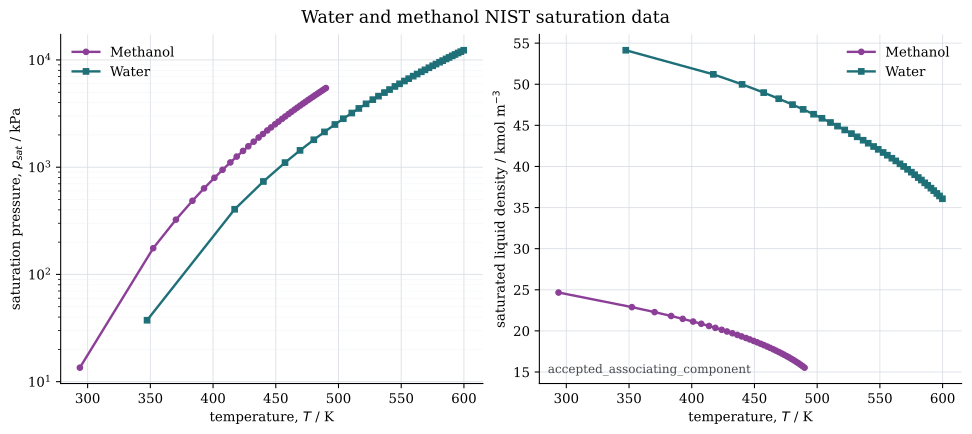

Source data for this figure (header and first rows):
component, label, T_K, p_sat_nist_Pa, rho_sat_liq_nist_mol_m3, rho_sat_liq_nist_kg_m3, phase, source_name, source_url, parameter_source, assoc_scheme, e_assoc_over_k_K, route_eligible, route_status, route_message
methanol, Methanol, 293.8, 13506, 24665, 790.3, liquid, nist_chemistry_webbook, https://webbook.nist.gov/cgi/fluid.cgi?A…, 2012_Held reference dataset, 2B, 2900, True, accepted_associating_component, Production single_component_vle accepted…
methanol, Methanol, 352.3, 175580, 22891, 733.4, liquid, nist_chemistry_webbook, https://webbook.nist.gov/cgi/fluid.cgi?A…, 2012_Held reference dataset, 2B, 2900, True, accepted_associating_component, Production single_component_vle accepted…
methanol, Methanol, 370.4, 324140, 22284, 714, liquid, nist_chemistry_webbook, https://webbook.nist.gov/cgi/fluid.cgi?A…, 2012_Held reference dataset, 2B, 2900, True, accepted_associating_component, Production single_component_vle accepted…
methanol, Methanol, 383.6, 486210, 21813, 698.9, liquid, nist_chemistry_webbook, https://webbook.nist.gov/cgi/fluid.cgi?A…, 2012_Held reference dataset, 2B, 2900, True, accepted_associating_component, Production single_component_vle accepted…
methanol, Methanol, 392.8, 634770, 21463, 687.7, liquid, nist_chemistry_webbook, https://webbook.nist.gov/cgi/fluid.cgi?A…, 2012_Held reference dataset, 2B, 2900, True, accepted_associating_component, Production single_component_vle accepted…
methanol, Methanol, 401.1, 796840, 21134, 677.1, liquid, nist_chemistry_webbook, https://webbook.nist.gov/cgi/fluid.cgi?A…, 2012_Held reference dataset, 2B, 2900, True, accepted_associating_component, Production single_component_vle accepted…
methanol, Methanol, 407.6, 945410, 20865, 668.5, liquid, nist_chemistry_webbook, https://webbook.nist.gov/cgi/fluid.cgi?A…, 2012_Held reference dataset, 2B, 2900, True, accepted_associating_component, Production single_component_vle accepted…
methanol, Methanol, 413.8, 1107500, 20596, 659.9, liquid, nist_chemistry_webbook, https://webbook.nist.gov/cgi/fluid.cgi?A…, 2012_Held reference dataset, 2B, 2900, True, accepted_associating_component, Production single_component_vle accepted…
methanol, Methanol, 418.9, 1256000, 20367, 652.6, liquid, nist_chemistry_webbook, https://webbook.nist.gov/cgi/fluid.cgi?A…, 2012_Held reference dataset, 2B, 2900, True, accepted_associating_component, Production single_component_vle accepted…
methanol, Methanol, 423.9, 1418100, 20132, 645, liquid, nist_chemistry_webbook, https://webbook.nist.gov/cgi/fluid.cgi?A…, 2012_Held reference dataset, 2B, 2900, True, accepted_associating_component, Production single_component_vle accepted…
methanol, Methanol, 428.1, 1566700, 19928, 638.5, liquid, nist_chemistry_webbook, https://webbook.nist.gov/cgi/fluid.cgi?A…, 2012_Held reference dataset, 2B, 2900, True, accepted_associating_component, Production single_component_vle accepted…
methanol, Methanol, 432.4, 1728700, 19714, 631.6, liquid, nist_chemistry_webbook, https://webbook.nist.gov/cgi/fluid.cgi?A…, 2012_Held reference dataset, 2B, 2900, True, accepted_associating_component, Production single_component_vle accepted…
methanol, Methanol, 436.3, 1890800, 19509, 625.1, liquid, nist_chemistry_webbook, https://webbook.nist.gov/cgi/fluid.cgi?A…, 2012_Held reference dataset, 2B, 2900, True, accepted_associating_component, Production single_component_vle accepted…
methanol, Methanol, 439.7, 2039400, 19327, 619.2, liquid, nist_chemistry_webbook, https://webbook.nist.gov/cgi/fluid.cgi?A…, 2012_Held reference dataset, 2B, 2900, True, accepted_associating_component, Production single_component_vle accepted…
methanol, Methanol, 443.2, 2201500, 19134, 613.1, liquid, nist_chemistry_webbook, https://webbook.nist.gov/cgi/fluid.cgi?A…, 2012_Held reference dataset, 2B, 2900, True, accepted_associating_component, Production single_component_vle accepted…
methanol, Methanol, 446.3, 2350000, 18961, 607.5, liquid, nist_chemistry_webbook, https://webbook.nist.gov/cgi/fluid.cgi?A…, 2012_Held reference dataset, 2B, 2900, True, accepted_associating_component, Production single_component_vle accepted…
methanol, Methanol, 449.4, 2512100, 18776, 601.6, liquid, nist_chemistry_webbook, https://webbook.nist.gov/cgi/fluid.cgi?A…, 2012_Held reference dataset, 2B, 2900, True, accepted_associating_component, Production single_component_vle accepted…
methanol, Methanol, 452.2, 2660600, 18609, 596.2, liquid, nist_chemistry_webbook, https://webbook.nist.gov/cgi/fluid.cgi?A…, 2012_Held reference dataset, 2B, 2900, True, accepted_associating_component, Production single_component_vle accepted…
methanol, Methanol, 455, 2822700, 18430, 590.5, liquid, nist_chemistry_webbook, https://webbook.nist.gov/cgi/fluid.cgi?A…, 2012_Held reference dataset, 2B, 2900, True, accepted_associating_component, Production single_component_vle accepted…
methanol, Methanol, 457.6, 2971300, 18268, 585.3, liquid, nist_chemistry_webbook, https://webbook.nist.gov/cgi/fluid.cgi?A…, 2012_Held reference dataset, 2B, 2900, True, accepted_associating_component, Production single_component_vle accepted…
methanol, Methanol, 460.2, 3133400, 18093, 579.7, liquid, nist_chemistry_webbook, https://webbook.nist.gov/cgi/fluid.cgi?A…, 2012_Held reference dataset, 2B, 2900, True, accepted_associating_component, Production single_component_vle accepted…
methanol, Methanol, 462.5, 3281900, 17934, 574.6, liquid, nist_chemistry_webbook, https://webbook.nist.gov/cgi/fluid.cgi?A…, 2012_Held reference dataset, 2B, 2900, True, accepted_associating_component, Production single_component_vle accepted…
methanol, Methanol, 465, 3444000, 17761, 569.1, liquid, nist_chemistry_webbook, https://webbook.nist.gov/cgi/fluid.cgi?A…, 2012_Held reference dataset, 2B, 2900, True, accepted_associating_component, Production single_component_vle accepted…
methanol, Methanol, 467.1, 3592600, 17602, 564, liquid, nist_chemistry_webbook, https://webbook.nist.gov/cgi/fluid.cgi?A…, 2012_Held reference dataset, 2B, 2900, True, accepted_associating_component, Production single_component_vle accepted…
methanol, Methanol, 469.4, 3754600, 17430, 558.5, liquid, nist_chemistry_webbook, https://webbook.nist.gov/cgi/fluid.cgi?A…, 2012_Held reference dataset, 2B, 2900, True, accepted_associating_component, Production single_component_vle accepted…
methanol, Methanol, 471.7, 3916700, 17258, 552.9, liquid, nist_chemistry_webbook, https://webbook.nist.gov/cgi/fluid.cgi?A…, 2012_Held reference dataset, 2B, 2900, True, accepted_associating_component, Production single_component_vle accepted…
methanol, Methanol, 473.6, 4065300, 17099, 547.9, liquid, nist_chemistry_webbook, https://webbook.nist.gov/cgi/fluid.cgi?A…, 2012_Held reference dataset, 2B, 2900, True, accepted_associating_component, Production single_component_vle accepted…
methanol, Methanol, 475.8, 4227300, 16926, 542.3, liquid, nist_chemistry_webbook, https://webbook.nist.gov/cgi/fluid.cgi?A…, 2012_Held reference dataset, 2B, 2900, True, accepted_associating_component, Production single_component_vle accepted…
methanol, Methanol, 477.6, 4375900, 16766, 537.2, liquid, nist_chemistry_webbook, https://webbook.nist.gov/cgi/fluid.cgi?A…, 2012_Held reference dataset, 2B, 2900, True, accepted_associating_component, Production single_component_vle accepted…
methanol, Methanol, 479.6, 4538000, 16590, 531.5, liquid, nist_chemistry_webbook, https://webbook.nist.gov/cgi/fluid.cgi?A…, 2012_Held reference dataset, 2B, 2900, True, accepted_associating_component, Production single_component_vle accepted…
methanol, Methanol, 481.4, 4686500, 16427, 526.3, liquid, nist_chemistry_webbook, https://webbook.nist.gov/cgi/fluid.cgi?A…, 2012_Held reference dataset, 2B, 2900, True, accepted_associating_component, Production single_component_vle accepted…
methanol, Methanol, 483.2, 4848600, 16247, 520.6, liquid, nist_chemistry_webbook, https://webbook.nist.gov/cgi/fluid.cgi?A…, 2012_Held reference dataset, 2B, 2900, True, accepted_associating_component, Production single_component_vle accepted…
methanol, Methanol, 484.9, 4997200, 16080, 515.2, liquid, nist_chemistry_webbook, https://webbook.nist.gov/cgi/fluid.cgi?A…, 2012_Held reference dataset, 2B, 2900, True, accepted_associating_component, Production single_component_vle accepted…
methanol, Methanol, 486.7, 5159200, 15894, 509.2, liquid, nist_chemistry_webbook, https://webbook.nist.gov/cgi/fluid.cgi?A…, 2012_Held reference dataset, 2B, 2900, True, accepted_associating_component, Production single_component_vle accepted…
methanol, Methanol, 488.3, 5307800, 15721, 503.7, liquid, nist_chemistry_webbook, https://webbook.nist.gov/cgi/fluid.cgi?A…, 2012_Held reference dataset, 2B, 2900, True, accepted_associating_component, Production single_component_vle accepted…
methanol, Methanol, 490, 5469900, 15528, 497.5, liquid, nist_chemistry_webbook, https://webbook.nist.gov/cgi/fluid.cgi?A…, 2012_Held reference dataset, 2B, 2900, True, accepted_associating_component, Production single_component_vle accepted…
water, Water, 347.4, 37385, 54136, 975.3, liquid, nist_chemistry_webbook, https://webbook.nist.gov/cgi/fluid.cgi?A…, 2012_Held reference dataset, 2B, 2426, True, accepted_associating_component, Production single_component_vle accepted…
water, Water, 417.2, 405110, 51205, 922.5, liquid, nist_chemistry_webbook, https://webbook.nist.gov/cgi/fluid.cgi?A…, 2012_Held reference dataset, 2B, 2426, True, accepted_associating_component, Production single_component_vle accepted…
water, Water, 440.1, 736060, 49986, 900.5, liquid, nist_chemistry_webbook, https://webbook.nist.gov/cgi/fluid.cgi?A…, 2012_Held reference dataset, 2B, 2426, True, accepted_associating_component, Production single_component_vle accepted…
water, Water, 457.4, 1103800, 48984, 882.5, liquid, nist_chemistry_webbook, https://webbook.nist.gov/cgi/fluid.cgi?A…, 2012_Held reference dataset, 2B, 2426, True, accepted_associating_component, Production single_component_vle accepted…
water, Water, 469.3, 1434700, 48241, 869.1, liquid, nist_chemistry_webbook, https://webbook.nist.gov/cgi/fluid.cgi?A…, 2012_Held reference dataset, 2B, 2426, True, accepted_associating_component, Production single_component_vle accepted…
water, Water, 480.3, 1802500, 47523, 856.1, liquid, nist_chemistry_webbook, https://webbook.nist.gov/cgi/fluid.cgi?A…, 2012_Held reference dataset, 2B, 2426, True, accepted_associating_component, Production single_component_vle accepted…
water, Water, 488.8, 2133400, 46944, 845.7, liquid, nist_chemistry_webbook, https://webbook.nist.gov/cgi/fluid.cgi?A…, 2012_Held reference dataset, 2B, 2426, True, accepted_associating_component, Production single_component_vle accepted…
water, Water, 497.1, 2501100, 46354, 835.1, liquid, nist_chemistry_webbook, https://webbook.nist.gov/cgi/fluid.cgi?A…, 2012_Held reference dataset, 2B, 2426, True, accepted_associating_component, Production single_component_vle accepted…
water, Water, 503.8, 2832100, 45861, 826.2, liquid, nist_chemistry_webbook, https://webbook.nist.gov/cgi/fluid.cgi?A…, 2012_Held reference dataset, 2B, 2426, True, accepted_associating_component, Production single_component_vle accepted…
water, Water, 510.6, 3199800, 45347, 816.9, liquid, nist_chemistry_webbook, https://webbook.nist.gov/cgi/fluid.cgi?A…, 2012_Held reference dataset, 2B, 2426, True, accepted_associating_component, Production single_component_vle accepted…
water, Water, 516.2, 3530800, 44907, 809, liquid, nist_chemistry_webbook, https://webbook.nist.gov/cgi/fluid.cgi?A…, 2012_Held reference dataset, 2B, 2426, True, accepted_associating_component, Production single_component_vle accepted…
water, Water, 522, 3898500, 44441, 800.6, liquid, nist_chemistry_webbook, https://webbook.nist.gov/cgi/fluid.cgi?A…, 2012_Held reference dataset, 2B, 2426, True, accepted_associating_component, Production single_component_vle accepted…
water, Water, 527.4, 4266200, 43995, 792.6, liquid, nist_chemistry_webbook, https://webbook.nist.gov/cgi/fluid.cgi?A…, 2012_Held reference dataset, 2B, 2426, True, accepted_associating_component, Production single_component_vle accepted…
water, Water, 531.9, 4597200, 43607, 785.6, liquid, nist_chemistry_webbook, https://webbook.nist.gov/cgi/fluid.cgi?A…, 2012_Held reference dataset, 2B, 2426, True, accepted_associating_component, Production single_component_vle accepted…
water, Water, 536.6, 4964900, 43190, 778.1, liquid, nist_chemistry_webbook, https://webbook.nist.gov/cgi/fluid.cgi?A…, 2012_Held reference dataset, 2B, 2426, True, accepted_associating_component, Production single_component_vle accepted…
water, Water, 540.7, 5295800, 42825, 771.5, liquid, nist_chemistry_webbook, https://webbook.nist.gov/cgi/fluid.cgi?A…, 2012_Held reference dataset, 2B, 2426, True, accepted_associating_component, Production single_component_vle accepted…
water, Water, 545, 5663500, 42429, 764.4, liquid, nist_chemistry_webbook, https://webbook.nist.gov/cgi/fluid.cgi?A…, 2012_Held reference dataset, 2B, 2426, True, accepted_associating_component, Production single_component_vle accepted…
water, Water, 548.7, 5994500, 42081, 758.1, liquid, nist_chemistry_webbook, https://webbook.nist.gov/cgi/fluid.cgi?A…, 2012_Held reference dataset, 2B, 2426, True, accepted_associating_component, Production single_component_vle accepted…
water, Water, 552.6, 6362200, 41702, 751.3, liquid, nist_chemistry_webbook, https://webbook.nist.gov/cgi/fluid.cgi?A…, 2012_Held reference dataset, 2B, 2426, True, accepted_associating_component, Production single_component_vle accepted…
water, Water, 556, 6693200, 41367, 745.2, liquid, nist_chemistry_webbook, https://webbook.nist.gov/cgi/fluid.cgi?A…, 2012_Held reference dataset, 2B, 2426, True, accepted_associating_component, Production single_component_vle accepted…
water, Water, 559.6, 7060900, 41001, 738.6, liquid, nist_chemistry_webbook, https://webbook.nist.gov/cgi/fluid.cgi?A…, 2012_Held reference dataset, 2B, 2426, True, accepted_associating_component, Production single_component_vle accepted…
water, Water, 562.7, 7391800, 40676, 732.8, liquid, nist_chemistry_webbook, https://webbook.nist.gov/cgi/fluid.cgi?A…, 2012_Held reference dataset, 2B, 2426, True, accepted_associating_component, Production single_component_vle accepted…
water, Water, 566, 7759600, 40319, 726.4, liquid, nist_chemistry_webbook, https://webbook.nist.gov/cgi/fluid.cgi?A…, 2012_Held reference dataset, 2B, 2426, True, accepted_associating_component, Production single_component_vle accepted…
water, Water, 568.9, 8090500, 40001, 720.6, liquid, nist_chemistry_webbook, https://webbook.nist.gov/cgi/fluid.cgi?A…, 2012_Held reference dataset, 2B, 2426, True, accepted_associating_component, Production single_component_vle accepted…
... 12 more rows
